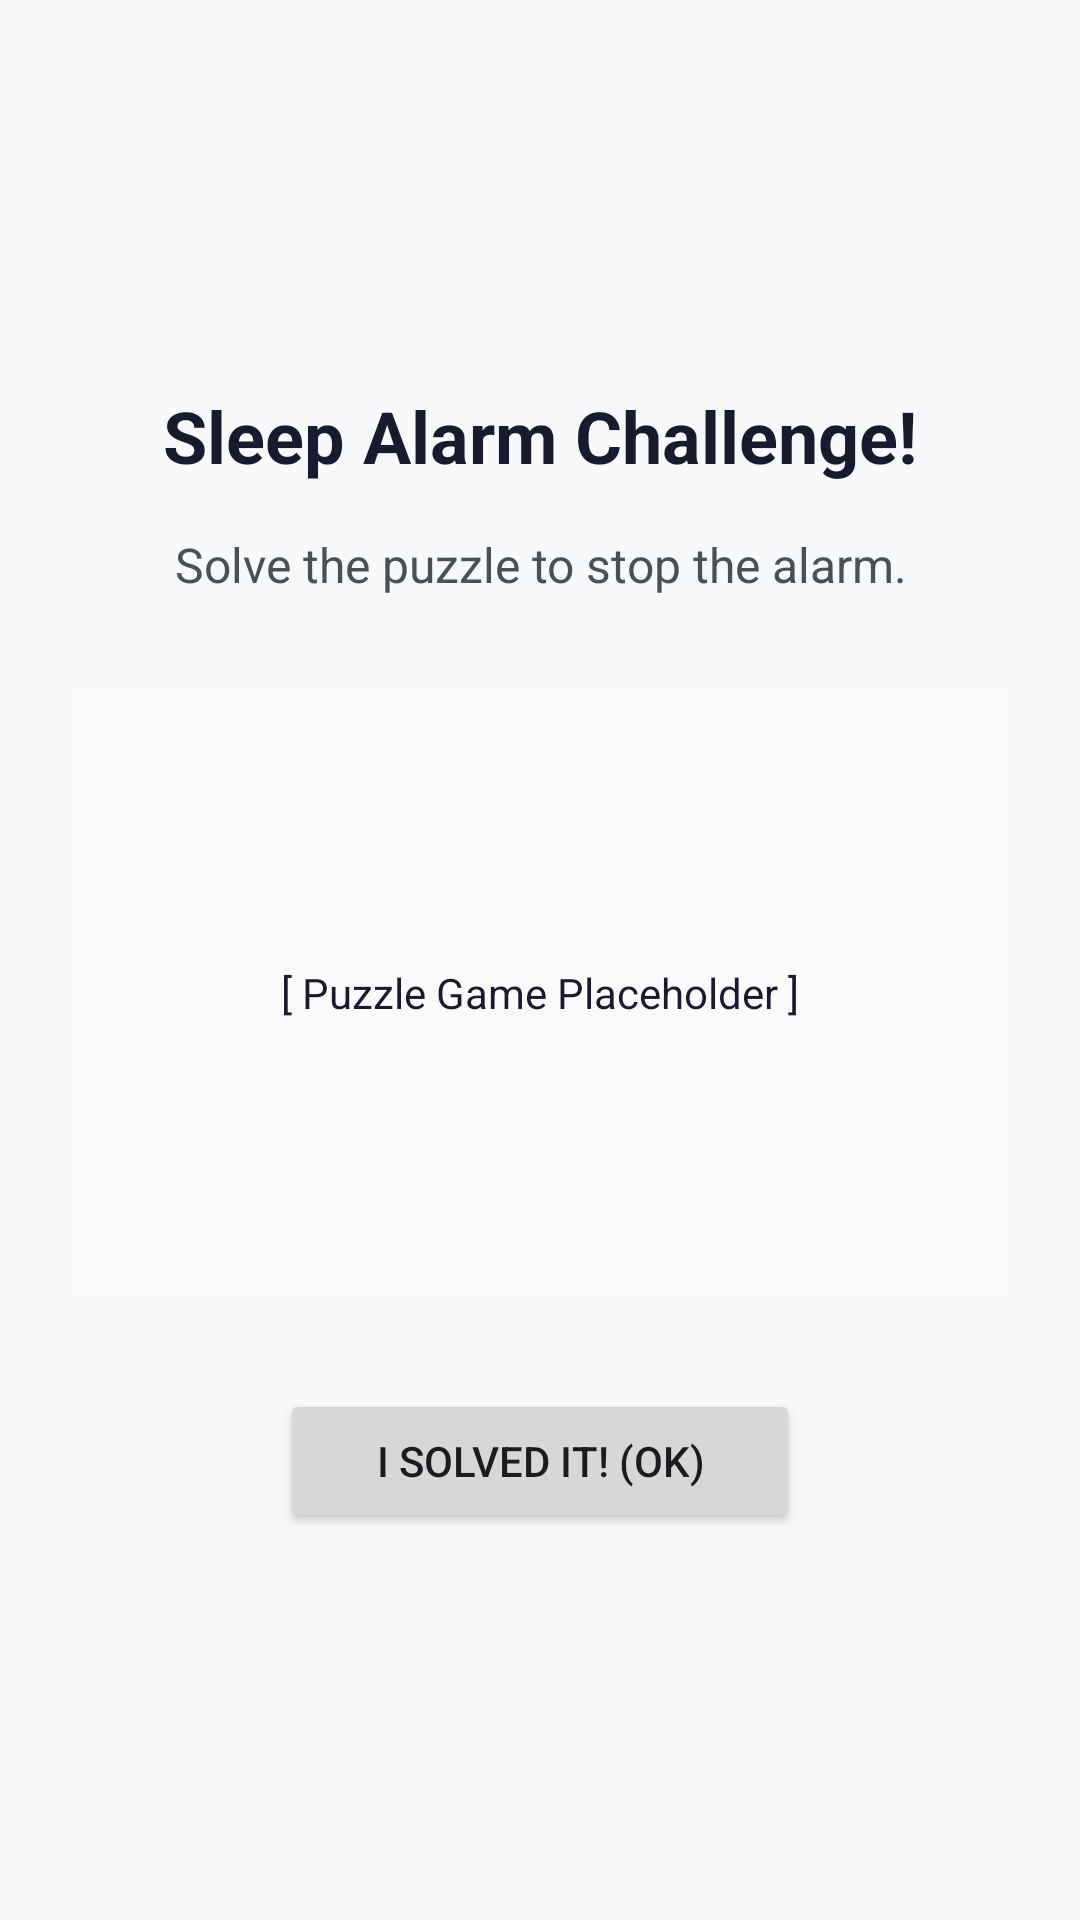

Produce the Android XML layout that renders to this screen, including the resource entries it uses.
<!-- AndroidManifest.xml: application theme Theme.MyTime -->
<!-- res/layout/activity_puzzle_test.xml -->
<?xml version="1.0" encoding="utf-8"?>
<LinearLayout xmlns:android="http://schemas.android.com/apk/res/android"
    android:layout_width="match_parent"
    android:layout_height="match_parent"
    android:orientation="vertical"
    android:gravity="center"
    android:padding="24dp"
    android:background="@color/ui_background">

    <TextView
        android:layout_width="wrap_content"
        android:layout_height="wrap_content"
        android:text="Sleep Alarm Challenge!"
        android:textSize="24sp"
        android:textStyle="bold"
        android:textColor="@color/text_primary"
        android:gravity="center"
        android:layout_marginBottom="16dp"/>

    <TextView
        android:layout_width="wrap_content"
        android:layout_height="wrap_content"
        android:text="Solve the puzzle to stop the alarm."
        android:textSize="16sp"
        android:textColor="@color/text_secondary"
        android:gravity="center"
        android:layout_marginBottom="32dp"/>
    
    
    <TextView
        android:layout_width="match_parent"
        android:layout_height="200dp"
        android:text="[ Puzzle Game Placeholder ]"
        android:gravity="center"
        android:background="#33FFFFFF"
        android:textColor="@color/text_primary"
        android:layout_marginBottom="32dp"/>

    <Button
        android:id="@+id/puzzle_ok_button"
        android:layout_width="wrap_content"
        android:layout_height="wrap_content"
        android:text="I Solved It! (OK)"
        android:paddingHorizontal="32dp"/>

</LinearLayout>
<!-- resources referenced by this layout -->
<resources>
  <color name="text_primary">#1A1A2E</color>
  <color name="text_secondary">#495057</color>
  <color name="ui_background">#F8F9FA</color>
  <style name="Theme.MyTime" parent="Base.Theme.MyTime" />
  <style name="Base.Theme.MyTime" parent="Theme.Material3.DayNight.NoActionBar">
          
          <item name="colorPrimary">@color/primary_color</item>
          
          <item name="android:statusBarColor">@color/surface_color</item>
          <item name="android:windowLightStatusBar">true</item>
      </style>
  <color name="primary_color">#5E60CE</color>
  <color name="surface_color">#FFFFFF</color>
</resources>
